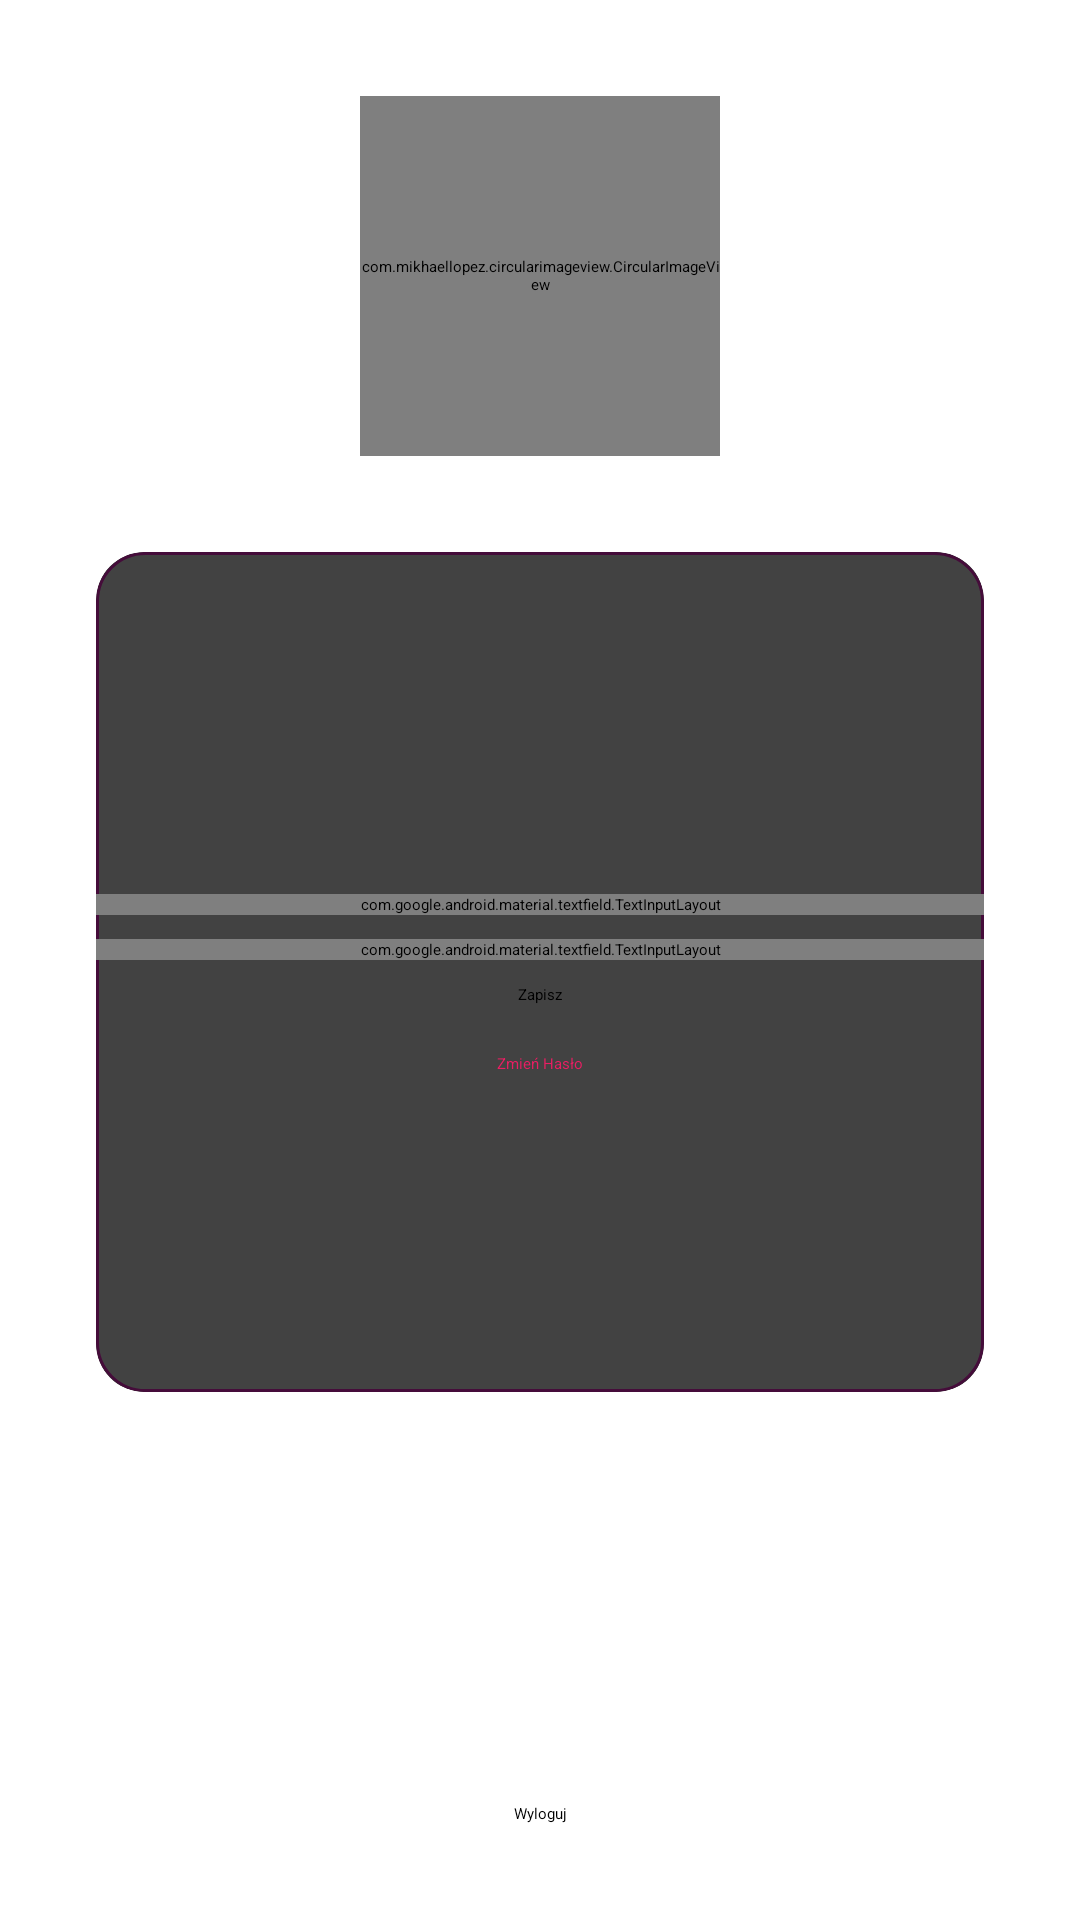

Android layout source for this screen:
<!-- AndroidManifest.xml: application theme Theme.Chat_app -->
<!-- res/layout/activity_profile.xml -->
<?xml version="1.0" encoding="utf-8"?>
<androidx.constraintlayout.widget.ConstraintLayout xmlns:android="http://schemas.android.com/apk/res/android"
    xmlns:app="http://schemas.android.com/apk/res-auto"
    xmlns:tools="http://schemas.android.com/tools"
    android:layout_width="match_parent"
    android:layout_height="match_parent"
    android:onClick="changeImage"
    tools:context=".profile.ProfileActivity">

    <include
        layout="@layout/custom_progressbar"
        android:id="@+id/progressBar"
        android:visibility="gone"/>

    <com.mikhaellopez.circularimageview.CircularImageView
        android:id="@+id/ivProfile"
        android:layout_width="120dp"
        android:layout_height="120dp"
        android:layout_marginTop="32dp"
        android:onClick="changeImage"
        android:src="@drawable/default_profile"
        app:layout_constraintEnd_toEndOf="parent"
        app:layout_constraintStart_toStartOf="parent"
        app:layout_constraintTop_toTopOf="parent" />

    <androidx.cardview.widget.CardView
        android:layout_width="0dp"
        android:layout_height="280dp"
        android:layout_margin="32dp"
        app:cardCornerRadius="16dp"
        app:cardElevation="8dp"
        app:layout_constraintEnd_toEndOf="parent"
        app:layout_constraintStart_toStartOf="parent"
        app:layout_constraintTop_toBottomOf="@+id/ivProfile">

        <LinearLayout
            android:layout_width="match_parent"
            android:layout_height="280dp"
            android:background="@drawable/card_border"
            android:gravity="center"
            android:orientation="vertical">

            <com.google.android.material.textfield.TextInputLayout
                style="@style/Widget.MaterialComponents.TextInputLayout.OutlinedBox"
                android:layout_width="match_parent"
                android:layout_height="wrap_content"
                android:layout_marginTop="8dp">

                <com.google.android.material.textfield.TextInputEditText
                    android:id="@+id/etName"
                    android:layout_width="match_parent"
                    android:layout_height="wrap_content"
                    android:hint="@string/enter_name" />

            </com.google.android.material.textfield.TextInputLayout>

            <com.google.android.material.textfield.TextInputLayout
                style="@style/Widget.MaterialComponents.TextInputLayout.OutlinedBox"
                android:layout_width="match_parent"
                android:layout_height="wrap_content"
                android:layout_marginTop="8dp">

                <com.google.android.material.textfield.TextInputEditText
                    android:id="@+id/etEmail"
                    android:layout_width="match_parent"
                    android:layout_height="wrap_content"
                    android:hint="@string/enter_email" />

            </com.google.android.material.textfield.TextInputLayout>


            <Button
                android:id="@+id/btnLogin"
                android:layout_width="wrap_content"
                android:layout_height="wrap_content"
                android:layout_marginTop="8dp"
                android:onClick="btnSaveClick"
                android:text="@string/save" />

            <TextView
                android:id="@+id/textView3"
                android:layout_width="wrap_content"
                android:layout_height="wrap_content"
                android:layout_marginTop="16dp"
                android:gravity="center_horizontal"
                android:onClick="btnChangePasswordClick"
                android:text="@string/change_password"
                android:textAppearance="@style/TextAppearance.AppCompat.Medium"
                android:textColor="@color/red" />

        </LinearLayout>
    </androidx.cardview.widget.CardView>

    <Button
        android:id="@+id/button"
        android:layout_width="wrap_content"
        android:layout_height="wrap_content"
        android:layout_marginStart="8dp"
        android:layout_marginLeft="8dp"
        android:layout_marginEnd="8dp"
        android:layout_marginRight="8dp"
        android:layout_marginBottom="32dp"
        android:onClick="btnLogoutClick"
        android:text="@string/logout"
        app:backgroundTint="@color/red"
        app:layout_constraintBottom_toBottomOf="parent"
        app:layout_constraintEnd_toEndOf="parent"
        app:layout_constraintStart_toStartOf="parent" />

</androidx.constraintlayout.widget.ConstraintLayout>
<!-- res/layout/custom_progressbar.xml (included above) -->
<?xml version="1.0" encoding="utf-8"?>
<androidx.cardview.widget.CardView xmlns:android="http://schemas.android.com/apk/res/android"
    xmlns:app="http://schemas.android.com/apk/res-auto"
    android:layout_width="match_parent"
    android:layout_height="match_parent"
    android:layout_marginTop="8dp"
    android:background="#33FFFFFF"
    app:cardElevation="16dp">

    <LinearLayout
        android:layout_width="match_parent"
        android:layout_height="match_parent"
        android:gravity="center"
        android:orientation="vertical">

        <ProgressBar
            android:id="@+id/progressBar"
            style="?android:attr/progressBarStyle"
            android:layout_width="wrap_content"
            android:layout_height="wrap_content" />

        <TextView
            android:id="@+id/tvProgressbar"
            android:layout_width="wrap_content"
            android:layout_height="wrap_content"
            android:text="@string/loading"
            android:textAppearance="@style/TextAppearance.AppCompat.Medium"
            android:textColor="@color/colorPrimary"
            android:textStyle="bold" />
    </LinearLayout>
</androidx.cardview.widget.CardView>
<!-- resources referenced by this layout -->
<resources>
  <color name="colorPrimary">#450c3a</color>
  <color name="red">#e91e63</color>
  <!-- drawable card_border (drawable) -->
  <?xml version="1.0" encoding="utf-8"?>
  <shape xmlns:android="http://schemas.android.com/apk/res/android" android:shape="rectangle">
      <stroke android:width="1dp" android:color="@color/colorPrimary"/>
      <corners android:radius="16dp"/>
  
  </shape>
  <string name="change_password">Zmień Hasło</string>
  <string name="enter_email">Wprowadź Email</string>
  <string name="enter_name">Wprowadź nazwe</string>
  <string name="loading">Proszę czekać</string>
  <string name="logout">Wyloguj</string>
  <string name="save">Zapisz</string>
</resources>
